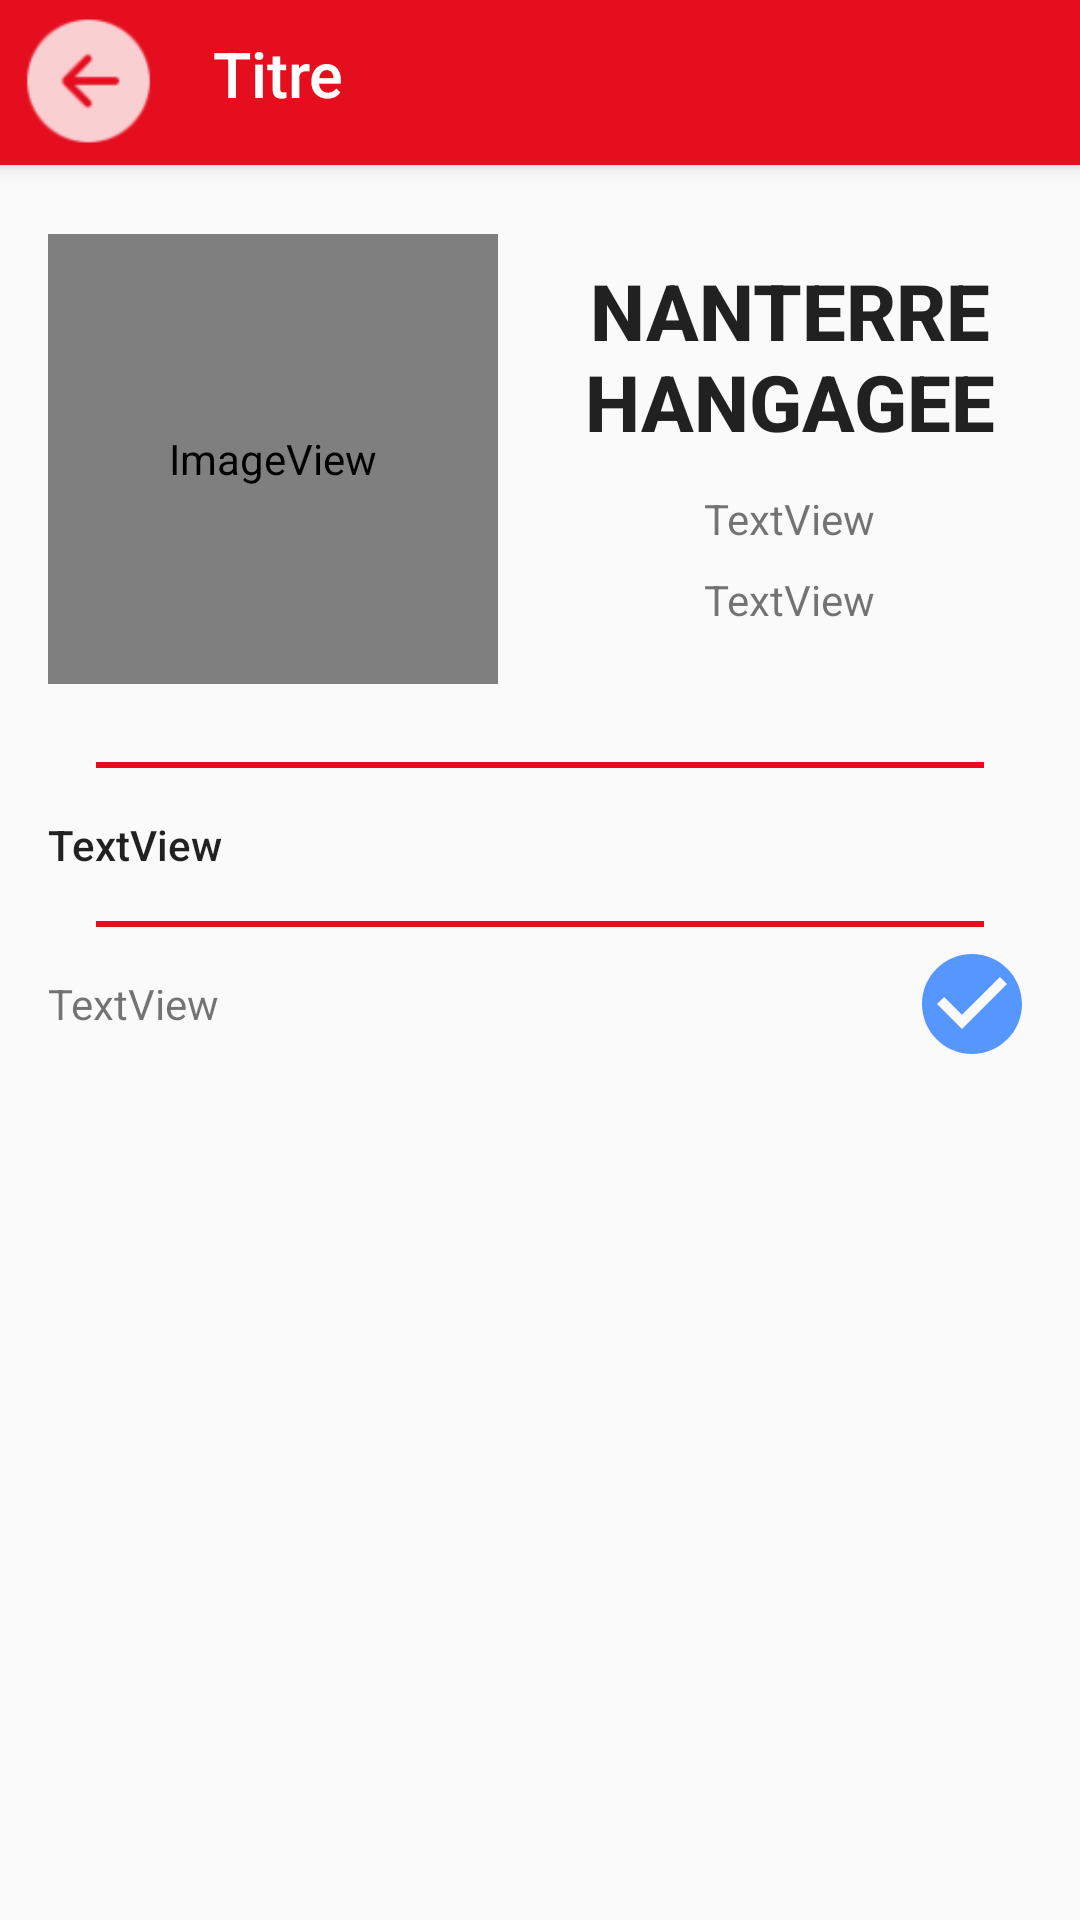

This screen was rendered from an Android layout file. Write that file and the resources it references.
<!-- AndroidManifest.xml: application theme AppTheme -->
<!-- res/layout/club_info_fragment.xml -->
<?xml version="1.0" encoding="utf-8"?>
<androidx.constraintlayout.widget.ConstraintLayout xmlns:android="http://schemas.android.com/apk/res/android"
    xmlns:app="http://schemas.android.com/apk/res-auto"
    xmlns:tools="http://schemas.android.com/tools"
    android:layout_width="match_parent"
    android:layout_height="match_parent">


    <include
        android:id="@+id/include"
        layout="@layout/navbarlayout"
        tools:layout_editor_absoluteX="-5dp"
        tools:layout_editor_absoluteY="-16dp"></include>

    <ImageView
        android:id="@+id/imageClub"
        android:layout_width="150dp"
        android:layout_height="150dp"
        android:layout_marginStart="16dp"
        android:layout_marginTop="78dp"
        android:background="@drawable/border"
        android:cropToPadding="true"
        android:padding="2dp"
        app:layout_constraintStart_toStartOf="parent"
        app:layout_constraintTop_toTopOf="parent"
        app:srcCompat="@android:drawable/sym_def_app_icon" />

    <ImageView
        android:id="@+id/certif"
        android:layout_width="40dp"
        android:layout_height="40dp"
        android:adjustViewBounds="false"
        app:layout_constraintBottom_toBottomOf="@+id/dateClub"
        app:layout_constraintEnd_toEndOf="@+id/descClub"
        app:layout_constraintHorizontal_bias="1.0"
        app:layout_constraintStart_toEndOf="@+id/dateClub"
        app:layout_constraintTop_toTopOf="@+id/dateClub"
        app:srcCompat="@drawable/certifier"
        tools:ignore="MissingConstraints" />

    <TextView
        android:id="@+id/nomClub"
        android:layout_width="0dp"
        android:layout_height="wrap_content"
        android:layout_marginStart="5dp"
        android:layout_marginTop="8dp"
        android:layout_marginEnd="5dp"
        android:text="NANTERRE HANGAGEE"
        android:textAlignment="center"
        android:textAppearance="@style/TextAppearance.AppCompat.Body2"
        android:textSize="26sp"
        android:textStyle="bold"
        app:layout_constraintEnd_toEndOf="parent"
        app:layout_constraintStart_toEndOf="@+id/imageClub"
        app:layout_constraintTop_toTopOf="@+id/imageClub" />

    <TextView
        android:id="@+id/catClub"
        android:layout_width="0dp"
        android:layout_height="wrap_content"
        android:layout_marginStart="5dp"
        android:layout_marginTop="12dp"
        android:layout_marginEnd="5dp"
        android:text="TextView"
        android:textAlignment="center"
        android:textAppearance="@style/TextAppearance.AppCompat.Small"
        app:layout_constraintEnd_toEndOf="parent"
        app:layout_constraintStart_toEndOf="@+id/imageClub"
        app:layout_constraintTop_toBottomOf="@+id/nomClub"
        tools:ignore="MissingConstraints" />

    <TextView
        android:id="@+id/descClub"
        android:layout_width="0dp"
        android:layout_height="wrap_content"
        android:layout_marginStart="16dp"

        android:layout_marginTop="16dp"
        android:layout_marginEnd="16dp"
        android:text="TextView"
        android:textAppearance="@style/TextAppearance.AppCompat.Body2"
        app:layout_constraintEnd_toEndOf="parent"
        app:layout_constraintStart_toStartOf="parent"
        app:layout_constraintTop_toBottomOf="@+id/barre1"
        tools:ignore="MissingConstraints" />

    <TextView
        android:id="@+id/dateClub"
        android:layout_width="wrap_content"
        android:layout_height="wrap_content"
        android:layout_marginTop="16dp"
        android:text="TextView"
        android:textAppearance="@style/TextAppearance.AppCompat.Small"
        app:layout_constraintStart_toStartOf="@+id/descClub"
        app:layout_constraintTop_toBottomOf="@+id/barre2" />

    <TextView
        android:id="@+id/creatorClub"
        android:layout_width="0dp"
        android:layout_height="wrap_content"
        android:layout_marginTop="8dp"
        android:layout_marginEnd="5dp"
        android:text="TextView"
        android:textAlignment="center"
        app:layout_constraintEnd_toEndOf="parent"
        app:layout_constraintHorizontal_bias="0.0"
        app:layout_constraintStart_toStartOf="@+id/catClub"
        app:layout_constraintTop_toBottomOf="@+id/catClub"
        tools:ignore="MissingConstraints" />

    <ImageView
        android:id="@+id/barre2"
        android:layout_width="0dp"
        android:layout_height="2dp"
        android:layout_marginStart="32dp"
        android:layout_marginTop="16dp"
        android:layout_marginEnd="32dp"
        android:background="#E40E1F"
        app:layout_constraintEnd_toEndOf="parent"
        app:layout_constraintStart_toStartOf="parent"
        app:layout_constraintTop_toBottomOf="@+id/descClub"
        app:srcCompat="?attr/actionBarItemBackground" />

    <ImageView
        android:id="@+id/barre1"
        android:layout_width="0dp"
        android:layout_height="2dp"
        android:layout_marginStart="32dp"
        android:layout_marginTop="26dp"
        android:layout_marginEnd="32dp"
        android:background="#E40E1F"
        app:layout_constraintEnd_toEndOf="parent"
        app:layout_constraintStart_toStartOf="parent"
        app:layout_constraintTop_toBottomOf="@+id/imageClub"
        app:srcCompat="?attr/actionBarItemBackground" />

</androidx.constraintlayout.widget.ConstraintLayout>
<!-- res/layout/navbarlayout.xml (included above) -->
<androidx.coordinatorlayout.widget.CoordinatorLayout xmlns:android="http://schemas.android.com/apk/res/android"
    xmlns:app="http://schemas.android.com/apk/res-auto"
    android:layout_width="match_parent"
    android:layout_height="match_parent">

    <com.google.android.material.appbar.AppBarLayout
        android:id="@+id/appBarLayout"
        android:layout_width="match_parent"
        android:layout_height="55dp">

        <ImageView
            android:id="@+id/back"
            android:layout_width="49dp"
            android:layout_height="54dp"
            android:layout_marginStart="5dp"
            app:srcCompat="@drawable/button_back2" />


        <TextView
            android:id="@+id/Title"
            android:layout_width="wrap_content"
            android:layout_height="wrap_content"
            android:layout_marginLeft="71dp"
            android:layout_marginTop="-44dp"
            android:text="Titre"
            android:textAlignment="center"
            android:textAppearance="@style/TextAppearance.AppCompat.Body2"
            android:textColor="#FFFFFF"
            android:textSize="21sp" />

        <com.google.android.material.tabs.TabLayout
            android:layout_width="match_parent"
            android:layout_height="12dp"
            app:tabMode="scrollable"></com.google.android.material.tabs.TabLayout>

    </com.google.android.material.appbar.AppBarLayout>

</androidx.coordinatorlayout.widget.CoordinatorLayout>
<!-- resources referenced by this layout -->
<resources>
  <!-- drawable button_back2: png bitmap (drawable-hdpi, 444 bytes) -->
  <!-- drawable certifier (drawable) -->
  <vector android:height="24dp" android:tint="#5596FF"
      android:viewportHeight="24" android:viewportWidth="24"
      android:width="24dp" xmlns:android="http://schemas.android.com/apk/res/android">
      <path android:fillColor="@android:color/white" android:pathData="M12,2C6.48,2 2,6.48 2,12s4.48,10 10,10 10,-4.48 10,-10S17.52,2 12,2zM10,17l-5,-5 1.41,-1.41L10,14.17l7.59,-7.59L19,8l-9,9z"/>
  </vector>
  <style name="AppTheme" parent="Theme.AppCompat.Light.NoActionBar">
          
          <item name="colorPrimary">@color/colorPrimary</item>
          <item name="colorPrimaryDark">#E40E1F</item>
          <item name="colorAccent">@color/colorAccent</item>
      </style>
  <color name="colorPrimary">#E40E1F</color>
  <color name="colorAccent">#FF4081</color>
</resources>
